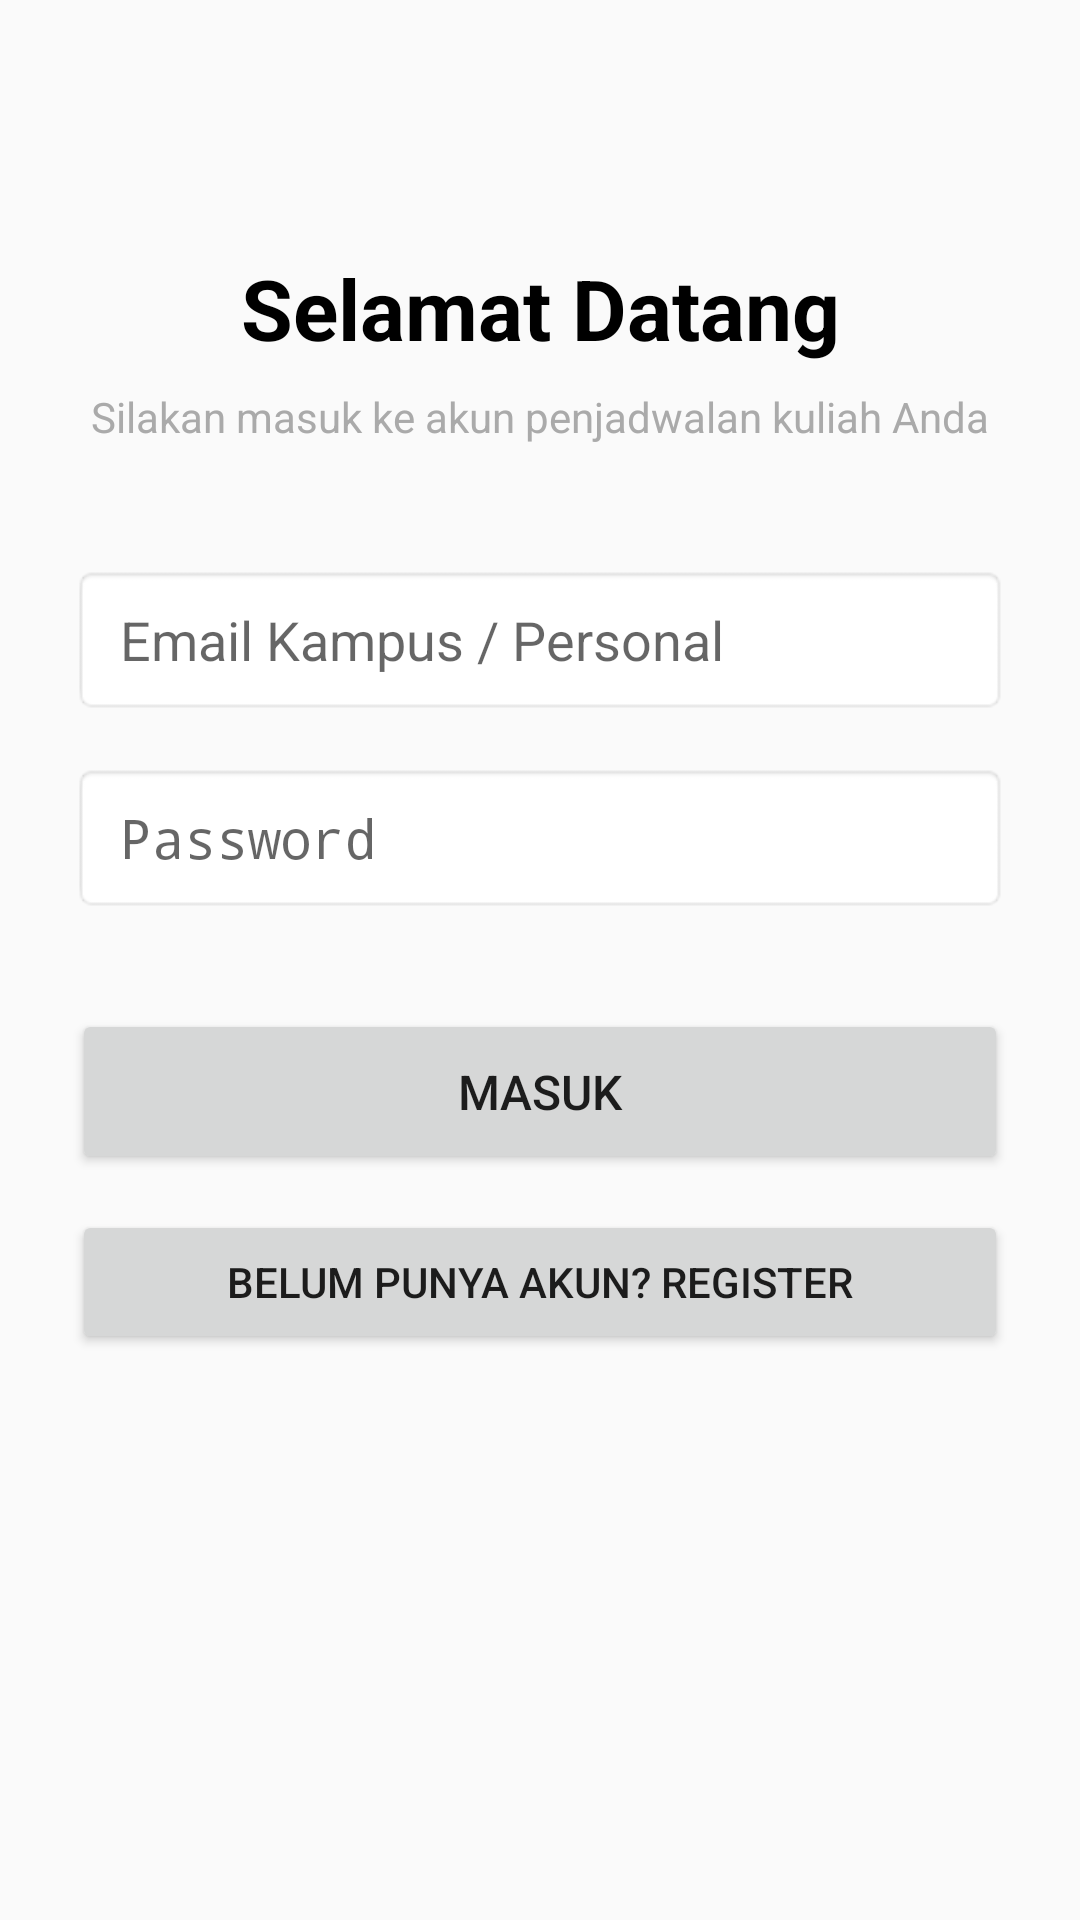

The Android layout XML behind this screen, and the referenced resources:
<!-- AndroidManifest.xml: application theme android:Theme.Material.Light.NoActionBar -->
<!-- res/layout/activity_login.xml -->
<?xml version="1.0" encoding="utf-8"?>
<androidx.constraintlayout.widget.ConstraintLayout
    xmlns:android="http://schemas.android.com/apk/res/android"
    xmlns:app="http://schemas.android.com/apk/res-auto"
    xmlns:tools="http://tools.android.com/tools"
    android:layout_width="match_parent"
    android:layout_height="match_parent"
    android:padding="24dp"
    tools:context=".LoginActivity"> <TextView
    android:id="@+id/tvTitle"
    android:layout_width="wrap_content"
    android:layout_height="wrap_content"
    android:layout_marginTop="60dp"
    android:text="Selamat Datang"
    android:textSize="28sp"
    android:textStyle="bold"
    android:textColor="@android:color/black"
    app:layout_constraintEnd_toEndOf="parent"
    app:layout_constraintStart_toStartOf="parent"
    app:layout_constraintTop_toTopOf="parent" />

    <TextView
        android:id="@+id/tvSubtitle"
        android:layout_width="wrap_content"
        android:layout_height="wrap_content"
        android:layout_marginTop="8dp"
        android:text="Silakan masuk ke akun penjadwalan kuliah Anda"
        android:textSize="14sp"
        android:textColor="@android:color/darker_gray"
        app:layout_constraintEnd_toEndOf="parent"
        app:layout_constraintStart_toStartOf="parent"
        app:layout_constraintTop_toBottomOf="@id/tvTitle" />

    <EditText
        android:id="@+id/etEmail"
        android:layout_width="match_parent"
        android:layout_height="50dp"
        android:layout_marginTop="40dp"
        android:background="@android:drawable/editbox_background"
        android:hint="Email Kampus / Personal"
        android:inputType="textEmailAddress"
        android:paddingHorizontal="16dp"
        app:layout_constraintTop_toBottomOf="@id/tvSubtitle" />

    <EditText
        android:id="@+id/etPassword"
        android:layout_width="match_parent"
        android:layout_height="50dp"
        android:layout_marginTop="16dp"
        android:background="@android:drawable/editbox_background"
        android:hint="Password"
        android:inputType="textPassword"
        android:paddingHorizontal="16dp"
        app:layout_constraintTop_toBottomOf="@id/etEmail" />

    <Button
    android:id="@+id/btnLogin"
    android:layout_width="0dp"
    android:layout_height="55dp"
    android:layout_marginTop="32dp"
    android:text="Masuk"
    android:textSize="16sp"
    app:layout_constraintTop_toBottomOf="@id/etPassword"
    app:layout_constraintStart_toStartOf="parent"
    app:layout_constraintEnd_toEndOf="parent" />

    <Button
    android:id="@+id/btnRegister"
    android:layout_width="0dp"
    android:layout_height="wrap_content"
    android:layout_marginTop="12dp"
    android:text="Belum punya akun? Register"
    app:layout_constraintTop_toBottomOf="@id/btnLogin"
    app:layout_constraintStart_toStartOf="parent"
    app:layout_constraintEnd_toEndOf="parent"/>

</androidx.constraintlayout.widget.ConstraintLayout>
<!-- resources referenced by this layout -->
<resources>

</resources>
